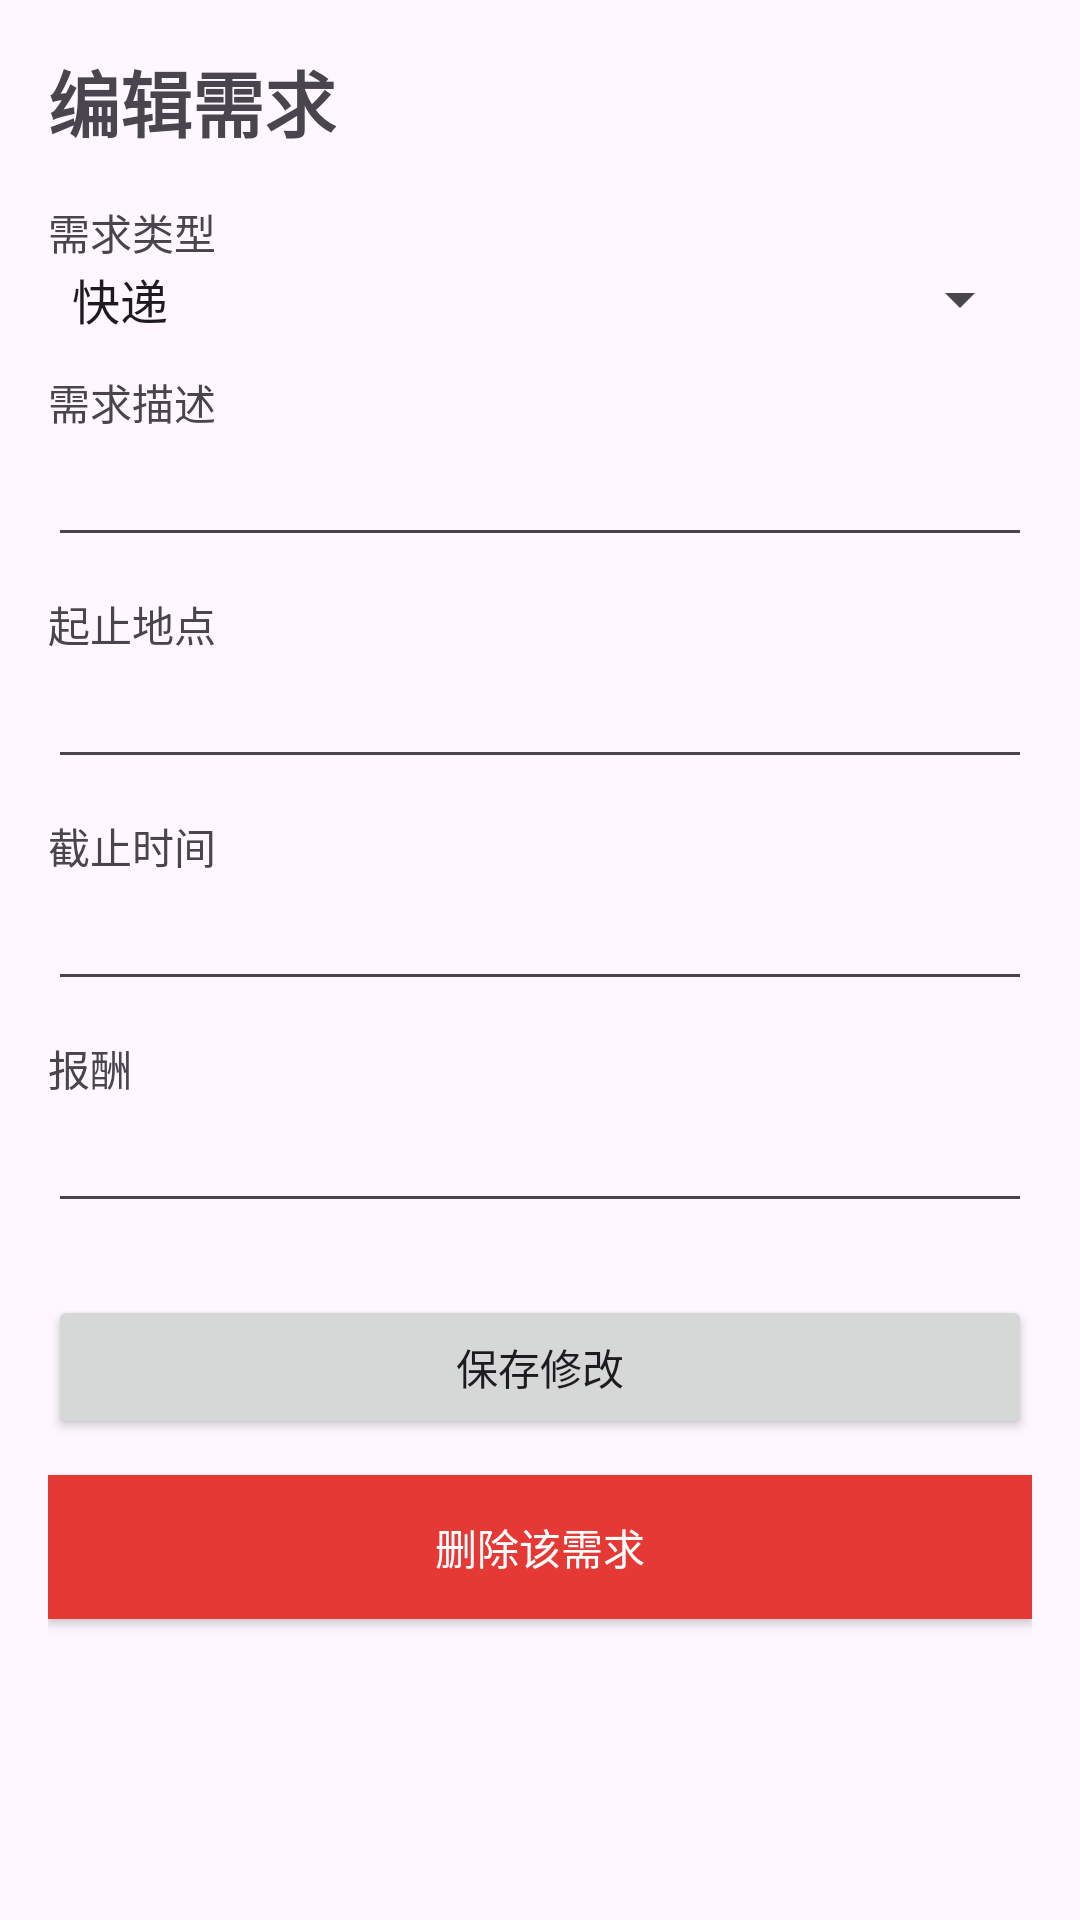

Layout XML and referenced resources for this Android screen:
<!-- AndroidManifest.xml: application theme Theme.CampusAssistant -->
<!-- res/layout/activity_edit_task.xml -->
<?xml version="1.0" encoding="utf-8"?>
<LinearLayout xmlns:android="http://schemas.android.com/apk/res/android"
    android:layout_width="match_parent"
    android:layout_height="match_parent"
    android:orientation="vertical"
    android:padding="16dp">

    <TextView
        android:layout_width="wrap_content"
        android:layout_height="wrap_content"
        android:text="编辑需求"
        android:textSize="24sp"
        android:textStyle="bold"/>

    <TextView
        android:layout_width="wrap_content"
        android:layout_height="wrap_content"
        android:layout_marginTop="16dp"
        android:text="需求类型"/>
    <Spinner
        android:id="@+id/sp_type"
        android:layout_width="match_parent"
        android:layout_height="wrap_content"
        android:entries="@array/task_type_arr"/>

    <TextView
        android:layout_width="wrap_content"
        android:layout_height="wrap_content"
        android:layout_marginTop="12dp"
        android:text="需求描述"/>
    <EditText
        android:id="@+id/et_title"
        android:layout_width="match_parent"
        android:layout_height="wrap_content"/>

    <TextView
        android:layout_width="wrap_content"
        android:layout_height="wrap_content"
        android:layout_marginTop="12dp"
        android:text="起止地点"/>
    <EditText
        android:id="@+id/et_location"
        android:layout_width="match_parent"
        android:layout_height="wrap_content"/>

    <TextView
        android:layout_width="wrap_content"
        android:layout_height="wrap_content"
        android:layout_marginTop="12dp"
        android:text="截止时间"/>
    <EditText
        android:id="@+id/et_time"
        android:layout_width="match_parent"
        android:layout_height="wrap_content"/>

    <TextView
        android:layout_width="wrap_content"
        android:layout_height="wrap_content"
        android:layout_marginTop="12dp"
        android:text="报酬"/>
    <EditText
        android:id="@+id/et_money"
        android:layout_width="match_parent"
        android:layout_height="wrap_content"/>

    <Button
        android:id="@+id/btn_update"
        android:layout_width="match_parent"
        android:layout_height="wrap_content"
        android:layout_marginTop="24dp"
        android:text="保存修改"/>

    <Button
        android:id="@+id/btn_delete"
        android:layout_width="match_parent"
        android:layout_height="wrap_content"
        android:layout_marginTop="12dp"
        android:text="删除该需求"
        android:textColor="@android:color/white"
        android:background="#E53935"/>
</LinearLayout>
<!-- resources referenced by this layout -->
<resources>
  <string-array name="task_type_arr">
          <item>快递</item>
          <item>外卖</item>
          <item>代买</item>
      </string-array>
  <style name="Theme.CampusAssistant" parent="Base.Theme.CampusAssistant" />
  <style name="Base.Theme.CampusAssistant" parent="Theme.Material3.DayNight.NoActionBar">
          
          
      </style>
</resources>
